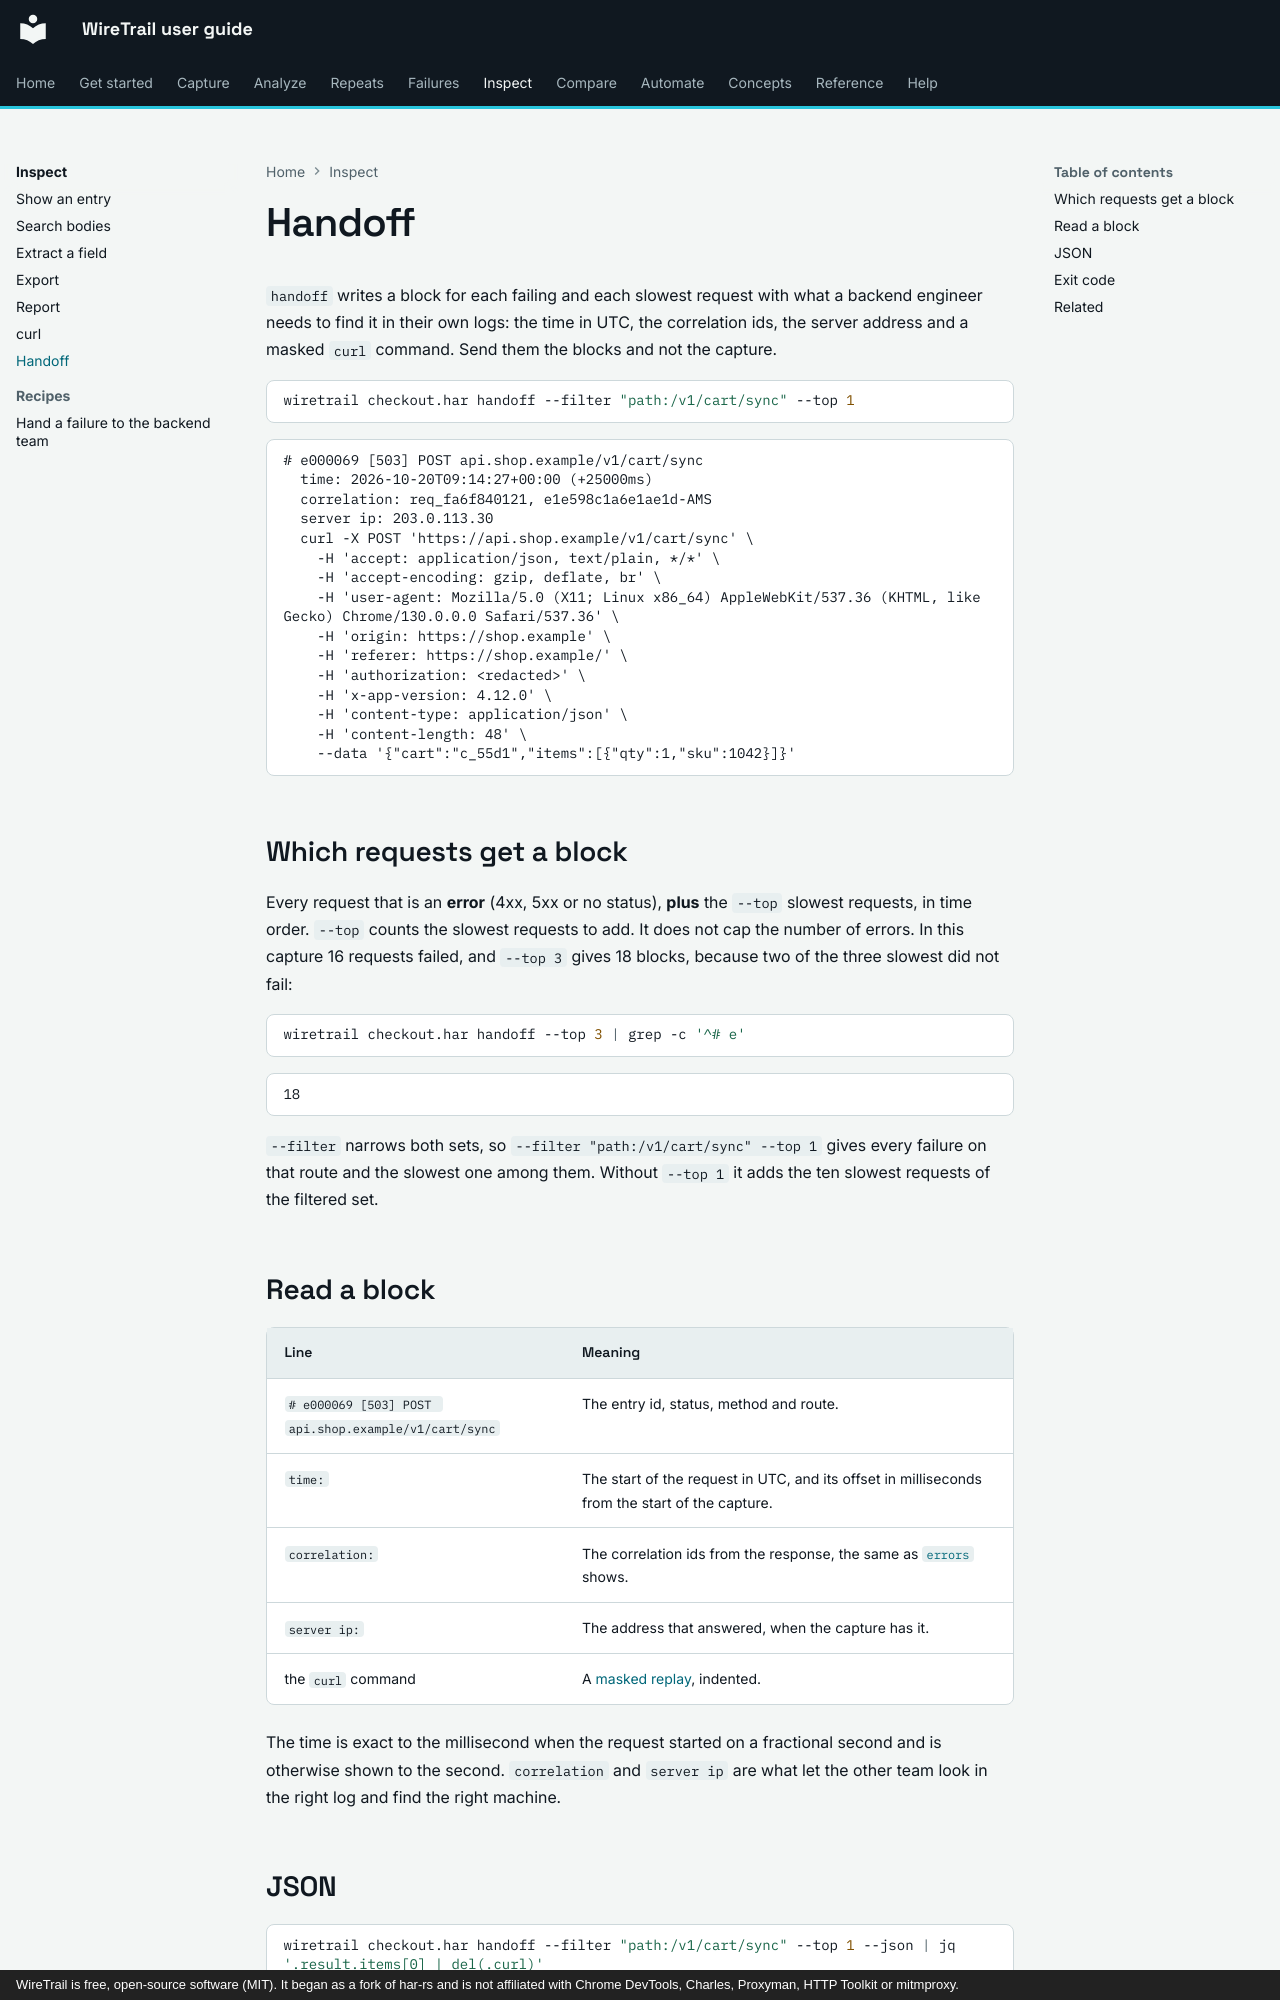

repository: johnneerdael/wiretrail · page: inspect/handoff/index.html · generator: mkdocs · copyright: WireTrail is free, open-source software (MIT). It began as a fork of har-rs and is not affiliated with Chrome DevTools, Charles, Proxyman, HTTP Toolkit or mitmproxy.

# Handoff

`handoff` writes a block for each failing and each slowest request with what a backend engineer needs to find it
in their own logs: the time in UTC, the correlation ids, the server address and a masked `curl` command. Send them the
blocks and not the capture.

```bash
wiretrail checkout.har handoff --filter "path:/v1/cart/sync" --top 1
```

<!-- output: hand-cart.txt from="# e000069" until="# e000070" -->
```text
# e000069 [503] POST api.shop.example/v1/cart/sync
  time: 2026-10-20T09:14:27+00:00 (+25000ms)
  correlation: req_fa6f840121, e1e598c1a6e1ae1d-AMS
  server ip: 203.0.113.30
  curl -X POST 'https://api.shop.example/v1/cart/sync' \
    -H 'accept: application/json, text/plain, */*' \
    -H 'accept-encoding: gzip, deflate, br' \
    -H 'user-agent: Mozilla/5.0 (X11; Linux x86_64) AppleWebKit/537.36 (KHTML, like Gecko) Chrome/130.0.0.0 Safari/537.36' \
    -H 'origin: https://shop.example' \
    -H 'referer: https://shop.example/' \
    -H 'authorization: <redacted>' \
    -H 'x-app-version: 4.12.0' \
    -H 'content-type: application/json' \
    -H 'content-length: 48' \
    --data '{"cart":"c_55d1","items":[{"qty":1,"sku":1042}]}'
```

## Which requests get a block

Every request that is an **error** (4xx, 5xx or no status), **plus** the `--top` slowest requests, in time order. `--top` counts the
slowest requests to add. It does not cap the number of errors. In this capture 16 requests failed, and `--top 3` gives
18 blocks, because two of the three slowest did not fail:

```bash
wiretrail checkout.har handoff --top 3 | grep -c '^# e'
```

<!-- output: hand-count.txt -->
```text
18
```

`--filter` narrows both sets, so `--filter "path:/v1/cart/sync" --top 1` gives every failure on that route and the slowest one among them. Without `--top 1` it adds the ten slowest requests of the filtered set.
